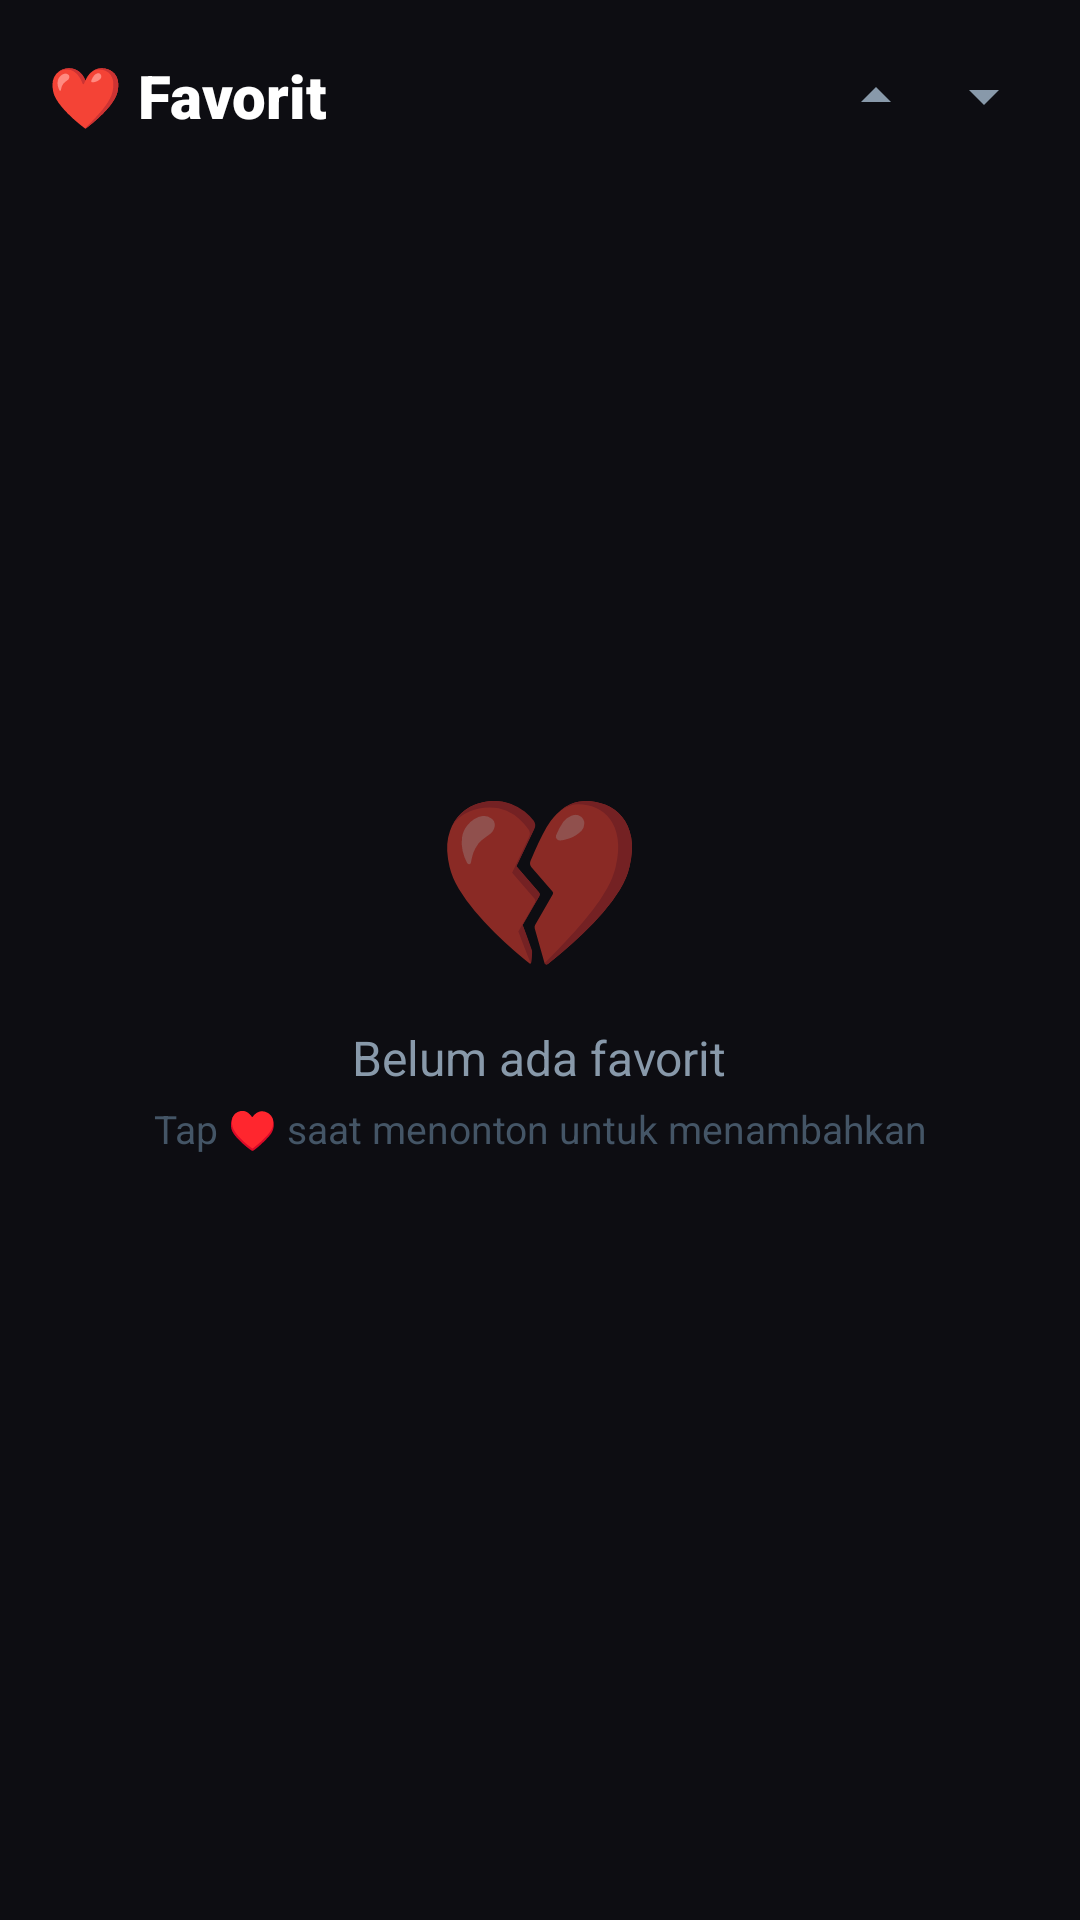

Write the Android layout XML for this screen, with the resource values it uses.
<!-- AndroidManifest.xml: application theme Theme.OrbixTV -->
<!-- res/layout/fragment_favorites.xml -->
<?xml version="1.0" encoding="utf-8"?>
<FrameLayout
    xmlns:android="http://schemas.android.com/apk/res/android"
    xmlns:app="http://schemas.android.com/apk/res-auto"
    android:layout_width="match_parent"
    android:layout_height="match_parent"
    android:background="@color/bg_dark">

    <LinearLayout
        android:layout_width="match_parent"
        android:layout_height="match_parent"
        android:orientation="vertical">

        
        <LinearLayout
            android:layout_width="match_parent"
            android:layout_height="wrap_content"
            android:orientation="horizontal"
            android:gravity="center_vertical"
            android:paddingHorizontal="16dp"
            android:paddingTop="16dp"
            android:paddingBottom="8dp">

            <TextView
                android:layout_width="0dp"
                android:layout_height="wrap_content"
                android:layout_weight="1"
                android:text="@string/favorites_title"
                android:textColor="@color/white"
                android:textSize="20sp"
                android:fontFamily="sans-serif-black" />

            <TextView
                android:id="@+id/tv_favorites_count"
                android:layout_width="wrap_content"
                android:layout_height="wrap_content"
                android:textColor="@color/text_secondary"
                android:textSize="12sp"
                android:layout_marginEnd="8dp" />

            
            <ImageButton
                android:id="@+id/btn_export"
                android:layout_width="32dp"
                android:layout_height="32dp"
                android:src="@drawable/ic_arrow_down"
                android:rotation="180"
                android:background="?attr/selectableItemBackgroundBorderless"
                android:tint="@color/text_secondary"
                android:contentDescription="@string/export_favorites"
                android:layout_marginEnd="4dp" />

            
            <ImageButton
                android:id="@+id/btn_import"
                android:layout_width="32dp"
                android:layout_height="32dp"
                android:src="@drawable/ic_arrow_down"
                android:background="?attr/selectableItemBackgroundBorderless"
                android:tint="@color/text_secondary"
                android:contentDescription="@string/import_favorites" />

        </LinearLayout>

        
        <androidx.appcompat.widget.SearchView
            android:id="@+id/search_view_favorites"
            android:layout_width="match_parent"
            android:layout_height="44dp"
            android:layout_marginHorizontal="16dp"
            android:layout_marginBottom="8dp"
            app:iconifiedByDefault="false"
            app:queryHint="@string/search_favorites_hint"
            app:searchIcon="@drawable/ic_search"
            android:background="@drawable/bg_search"
            app:queryBackground="@android:color/transparent"
            app:closeIcon="@drawable/ic_close"
            android:visibility="gone" />

        <androidx.recyclerview.widget.RecyclerView
            android:id="@+id/rv_favorites"
            android:layout_width="match_parent"
            android:layout_height="0dp"
            android:layout_weight="1"
            android:focusable="true"
            android:defaultFocusHighlightEnabled="false"
            android:clipToPadding="false"
            android:paddingBottom="72dp"
            android:visibility="gone" />
    </LinearLayout>

    
    <LinearLayout
        android:id="@+id/empty_state"
        android:layout_width="wrap_content"
        android:layout_height="wrap_content"
        android:layout_gravity="center"
        android:orientation="vertical"
        android:gravity="center">

        <TextView
            android:layout_width="wrap_content"
            android:layout_height="wrap_content"
            android:text="@string/favorites_empty_icon"
            android:textSize="56sp" />

        <TextView
            android:layout_width="wrap_content"
            android:layout_height="wrap_content"
            android:layout_marginTop="12dp"
            android:text="@string/favorites_empty_title"
            android:textColor="@color/text_secondary"
            android:textSize="16sp"
            android:gravity="center" />

        <TextView
            android:layout_width="wrap_content"
            android:layout_height="wrap_content"
            android:layout_marginTop="4dp"
            android:text="@string/favorites_empty_hint"
            android:textColor="@color/text_hint"
            android:textSize="13sp"
            android:gravity="center"
            android:paddingHorizontal="32dp" />
    </LinearLayout>

</FrameLayout>
<!-- resources referenced by this layout -->
<resources>
  <color name="bg_dark">#0D0D12</color>
  <color name="text_hint">#445566</color>
  <color name="text_secondary">#8899AA</color>
  <color name="white">#FFFFFF</color>
  <!-- drawable bg_search (drawable) -->
  <?xml version="1.0" encoding="utf-8"?>
  <shape xmlns:android="http://schemas.android.com/apk/res/android">
      <solid android:color="#0C1525" />
      <stroke android:width="1dp" android:color="#1A2A44" />
      <corners android:radius="24dp" />
  </shape>
  <!-- drawable ic_arrow_down (drawable) -->
  <vector xmlns:android="http://schemas.android.com/apk/res/android" android:width="24dp" android:height="24dp" android:viewportWidth="24" android:viewportHeight="24">
    <path android:fillColor="#FFFFFF" android:pathData="M7,10l5,5 5,-5z"/>
  </vector>
  <!-- drawable ic_close (drawable) -->
  <vector xmlns:android="http://schemas.android.com/apk/res/android" android:width="24dp" android:height="24dp" android:viewportWidth="24" android:viewportHeight="24">
    <path android:fillColor="#99AABB" android:pathData="M19,6.41L17.59,5 12,10.59 6.41,5 5,6.41 10.59,12 5,17.59 6.41,19 12,13.41 17.59,19 19,17.59 13.41,12z"/>
  </vector>
  <!-- drawable ic_search (drawable) -->
  <vector xmlns:android="http://schemas.android.com/apk/res/android" android:width="24dp" android:height="24dp" android:viewportWidth="24" android:viewportHeight="24">
    <path android:fillColor="#99AABB" android:pathData="M15.5,14h-0.79l-0.28,-0.27C15.41,12.59 16,11.11 16,9.5 16,5.91 13.09,3 9.5,3S3,5.91 3,9.5 5.91,16 9.5,16c1.61,0 3.09,-0.59 4.23,-1.57l0.27,0.28v0.79l5,4.99L20.49,19l-4.99,-5zM9.5,14C7.01,14 5,11.99 5,9.5S7.01,5 9.5,5 14,7.01 14,9.5 11.99,14 9.5,14z"/>
  </vector>
  <string name="export_favorites">Export favorit</string>
  <string name="favorites_empty_hint">Tap ♥ saat menonton untuk menambahkan</string>
  <string name="favorites_empty_icon">💔</string>
  <string name="favorites_empty_title">Belum ada favorit</string>
  <string name="favorites_title">❤ Favorit</string>
  <string name="import_favorites">Import favorit</string>
  <string name="search_favorites_hint">Cari favorit…</string>
  <style name="Theme.OrbixTV" parent="Theme.MaterialComponents.DayNight.NoActionBar">
          <item name="colorPrimary">@color/accent_blue</item>
          <item name="colorPrimaryDark">@color/bg_dark</item>
          <item name="colorAccent">@color/accent_blue</item>
          <item name="android:windowBackground">@color/bg_dark</item>
          <item name="android:statusBarColor">@color/bg_surface</item>
          <item name="android:navigationBarColor">@color/bg_surface</item>
          <item name="android:textColorPrimary">@color/white</item>
          <item name="android:textColorSecondary">@color/text_secondary</item>
      </style>
  <color name="accent_blue">#4D9EFF</color>
  <color name="bg_surface">#16161F</color>
</resources>
